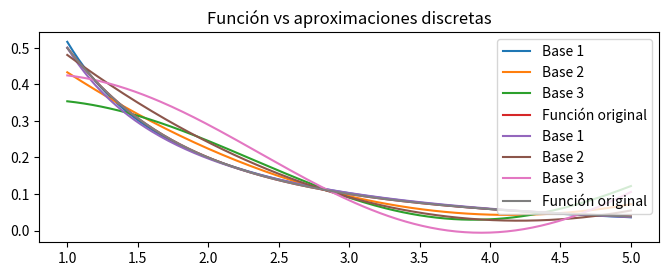

Write Python code to recreate this figure.
# -*- coding: utf-8 -*-
"""
Created on Wed Nov  6 14:39:17 2019

[redacted]
"""


import matplotlib.pyplot as plt
import numpy as np
import scipy.integrate as SI


print("\n")
print('APROXIMACIÓN CONTINUA CON ERROR')
print("\n")
'''
Base=[lambda x: np.ones_like(x)]
Base.append(lambda x: 1/x)
Base.append(lambda x: np.sqrt(x))
'''

a=lambda x: np.ones_like(x)
b=lambda x: 1/x
c=lambda x: np.sqrt(x)

d= lambda x: x
e= lambda x: x**2

f= lambda x: np.sin(x)
g= lambda x: np.cos(x)




Base1=np.array([a,b,c])
Base2=np.array([a,d,e])
Base3=np.array([a,f,g])




funcion=lambda x: 1/(1+x**2)
a,b=[1,5]
#print(Base)

def aproximacion_continua(Base,a,b,funcion):
    #resolver el sisstema Gc=f
    
    #funcion es la función que queremos aproximar
    #n=3 #orden de la base
    n=len(Base) #orden de la base
    G=np.zeros((n,n))
    arrayf=np.zeros(n)
    for i in range(n):
        for j in range(i,n):
            #HAY QUE ESPECIFICAR EN EL PRODUCTO QUE DEPENDEN DE X (x)
            producto1= lambda x: Base[i](x)*Base[j](x)
            G[i,j],error1=SI.quad(producto1,a,b)
            G[j,i]=G[i,j]
        #HAY QUE ESPECIFICAR EN EL PRODUCTO QUE DEPENDEN DE X (x)    
        producto2= lambda x: Base[i](x)*funcion(x)
        arrayf[i],error2=SI.quad(producto2,a,b)
    #resolvemos el sistema aproximado
    coefsc=np.linalg.solve(G,arrayf)
    '''
    #CÁLCULO DE ERRORES
    primero=np.dot(Y2,Y2)
    segundo=np.dot(coefsc,arrayf)
    tercero=np.sum(np.outer(coefsc.T,coefsc)*G)
    EC=primero-2*segundo+tercero
    ECM=EC*(1/(abs(b-a)))
    S=np.sqrt((EC*len(coefsc))/(abs(b-a)))
    '''    
    return coefsc
    #, EC, ECM, S


#Las pruebas nos devuelven los coeficientes de la aprximación en cada caso, que
#son la solucion de Gc=f    
print('Base 1')
coefsc1=aproximacion_continua(Base1,a,b,funcion) 
#, ECc1, ECMc1, Sc1
print(coefsc1)
'''
print('EC1:' +str(ECc1))
print("\n")
print('ECM1:' +str(ECMc1))
print("\n" )
print('S1:' +str(Sc1))
print("\n" )
'''

#LOS COEFICIENTES DE LA CONTINUA DAN BIEN (estaba bien de antes) PERO FALLA EL ERROR
print('Base 2')
coefsc2=aproximacion_continua(Base2,a,b,funcion) 
print(coefsc2) 

print('Base 3')
coefsc3=aproximacion_continua(Base3,a,b,funcion) 
print(coefsc3)  


#Lo representamos en cada caso
#la solución aproximada es el resultados de multiplicar cada elemento de coefs por 
#el elemento de l base que le corresponde:
#c0*base0+c1*base1+c2*base por ejemplo

puntos_representacion=201
X=np.linspace(a,b,puntos_representacion)
Y=funcion(X)
Z=np.zeros((3,puntos_representacion), dtype=float)
for i in range(coefsc1.size):
    Z[0]+= coefsc1[i]*Base1[i](X)
    Z[1]+= coefsc2[i]*Base2[i](X)
    Z[2]+= coefsc3[i]*Base3[i](X)

fig=plt.figure(1,figsize=(8,6))
plt.subplot(2,1,1)
plt.title('Función vs aproximaciones')
plt.plot(X,Z[0], label='Base 1')
plt.plot(X,Z[1], label='Base 2')
plt.plot(X,Z[2], label='Base 3')

plt.plot(X,Y, label='Función original')
plt.grid()
plt.legend()
plt.show()


print("\n")
print('_____________________________________________________________________')
print("\n")
print('APROXIMACIÓN DISCRETA CON ERROR')
print("\n")


X2=np.linspace(1,5,5) #soporte
Y2=funcion(X2)


def aproximacion_discreta(Base,X2,Y2):
    #resolver el sistema Ax=b
    
    n=len(Base) #número de funciones de la base
    m=len(X2)
    x=np.zeros((n,m))
    for i in range(n):
        #De esta manera estamos calculando directamente la xt
        #Base[i](X2) nos devuelve la funcion i en cada punto de X2 
        x[i]=Base[i](X2)
    G=np.dot(x,x.T)
    arrayf=np.dot(x,Y2)
    coefsd=np.linalg.solve(G,arrayf)
    
    #CÁLCULO DE ERRORES
    primero=np.dot(Y2,Y2)
    segundo=np.dot(coefsd,arrayf)
    tercero=np.sum(np.outer(coefsd.T,coefsd)*G)
    #tercero=np.multidot(coefsd.T,G,coefsd)
    EC=primero-2*segundo+tercero
    ECM=EC/len(X2)
    S=np.sqrt(EC/(len(X2)-len(coefsd)))
    
    
    
    '''
    #CÁLCULO DE ERRORES
    Phi=np.dot(coefsd,Base(x))
    error=Y2-Phi(X2)
    EC=np.dot(error,error)
    ECM=EC/len(X2)
    S=np.sqrt(EC/(len(X2)-len(coefsd)))
    come1=1-(EC/np.var(Y2)*(N-1)) #que es esta N?????
    '''
    return coefsd, EC, ECM, S


print('Base 1')
coefsd1, EC1, ECM1, S1 =aproximacion_discreta(Base1,X2,Y2) 
print(coefsd1)
print('EC1:' +str(EC1))
print("\n")
print('ECM1:' +str(ECM1))
print("\n" )
print('S1:' +str(S1))
print("\n" )



print('Base 2')
coefsd2, EC2, ECM2, S2 =aproximacion_discreta(Base2,X2,Y2) 
print(coefsd2) 
print('EC2:' +str(EC2))
print("\n")
print('ECM2:' +str(ECM2))
print("\n" )
print('S2:' +str(S2))
print("\n" )


print('Base 3')
coefsd3, EC3, ECM3, S3 =aproximacion_discreta(Base3,X2,Y2) 
print(coefsd3)
print('EC3:' +str(EC3))
print("\n")
print('ECM3:' +str(ECM3))
print("\n" )
print('S3:' +str(S3))
print("\n" )


puntos_representacionD=201
XD=np.linspace(a,b,puntos_representacionD)
YD=funcion(X)
ZD=np.zeros((3,puntos_representacionD), dtype=float)
for i in range(coefsd1.size):
    ZD[0]+= coefsd1[i]*Base1[i](X)
    ZD[1]+= coefsd2[i]*Base2[i](X)
    ZD[2]+= coefsd3[i]*Base3[i](X)

fig=plt.figure(1,figsize=(8,6))
plt.subplot(2,1,1)
plt.title('Función vs aproximaciones discretas')
plt.plot(XD,ZD[0], label='Base 1')
plt.plot(XD,ZD[1], label='Base 2')
plt.plot(XD,ZD[2], label='Base 3')

plt.plot(XD,YD, label='Función original')
plt.grid()
plt.legend()
plt.show()
